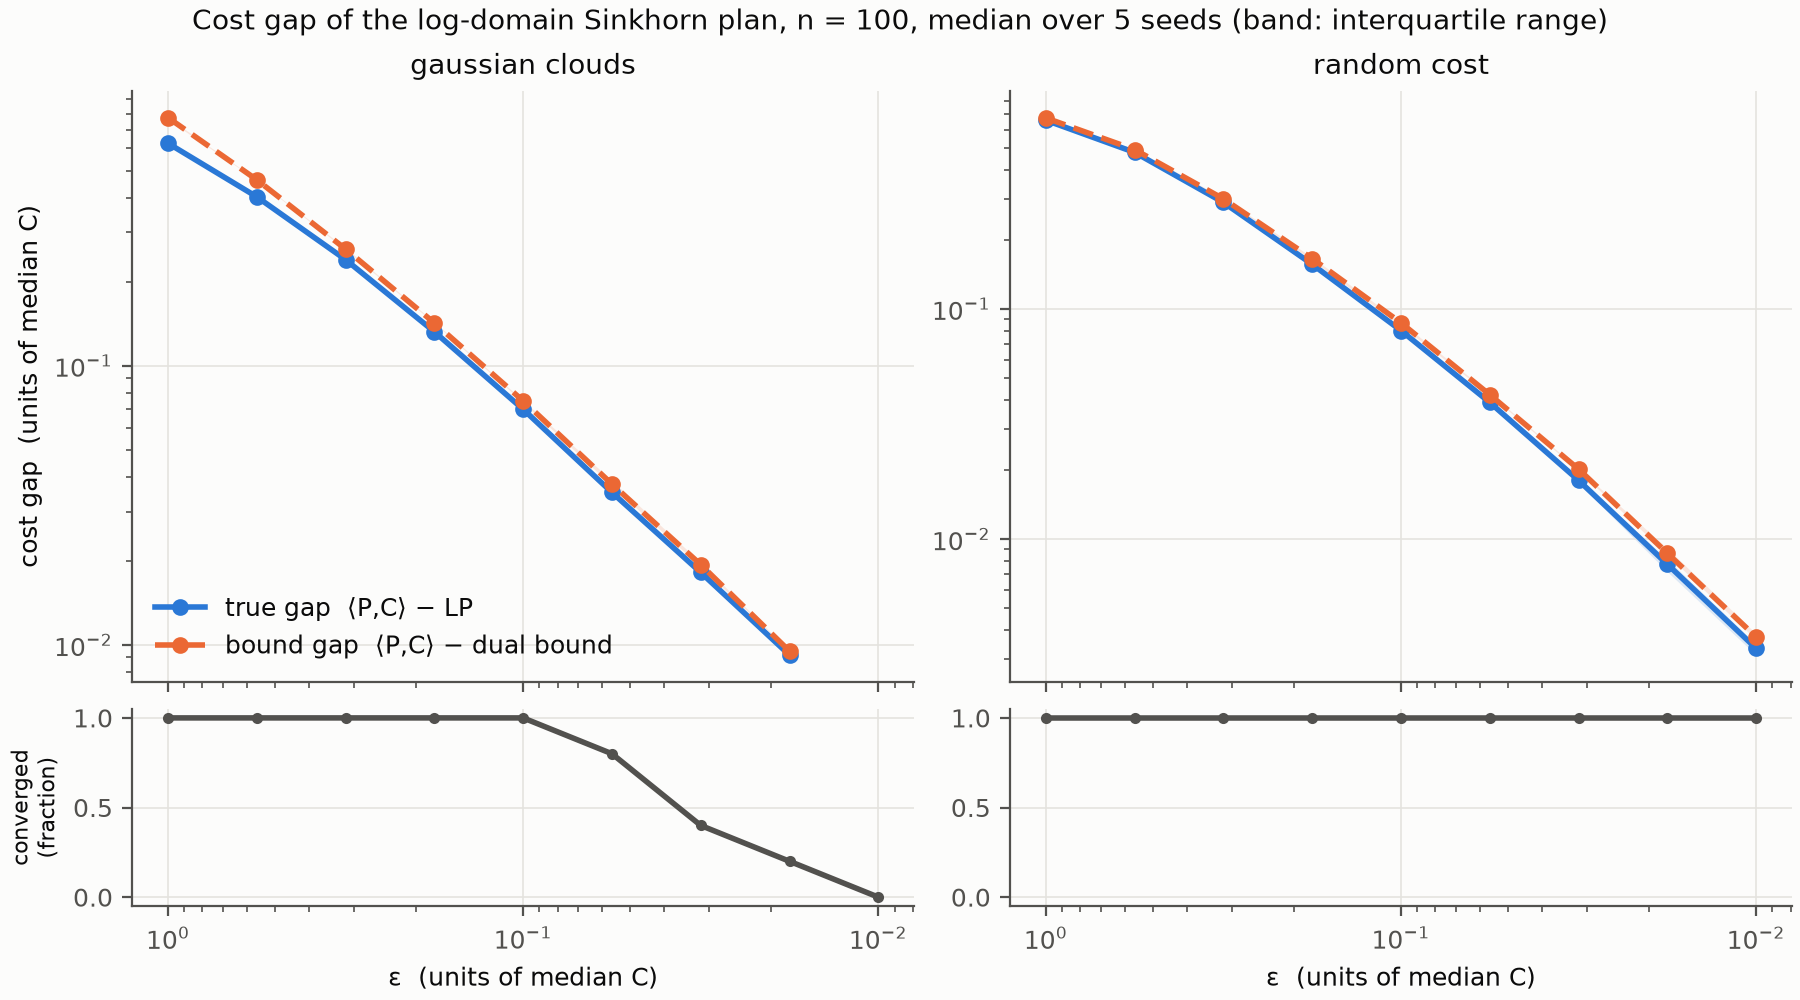

Source data for this figure (header and first rows):
family, n, seed, eps, normalize, c_scale, solver, stabilize, tol, max_iter, status, n_iter, err, cost, lp_cost, dual_bound, true_gap, bound_gap
gaussian_clouds, 100, 0, 1.0, median, 2.7, vanilla, rowcol, 1e-09, 100000, converged, 15, 6.336651845600949e-10, 0.7184, 0.09363, -0.0422, 0.6248, 0.7606
gaussian_clouds, 100, 0, 1.0, median, 2.7, log, rowcol, 1e-09, 100000, converged, 15, 6.336651793559245e-10, 0.7184, 0.09363, -0.0422, 0.6248, 0.7606
gaussian_clouds, 100, 0, 0.5623, median, 2.7, vanilla, rowcol, 1e-09, 100000, converged, 26, 5.775543984037901e-10, 0.4962, 0.09363, 0.03103, 0.4026, 0.4652
gaussian_clouds, 100, 0, 0.5623, median, 2.7, log, rowcol, 1e-09, 100000, converged, 26, 5.775543671787675e-10, 0.4962, 0.09363, 0.03103, 0.4026, 0.4652
gaussian_clouds, 100, 0, 0.3162, median, 2.7, vanilla, rowcol, 1e-09, 100000, converged, 46, 7.34244750069668e-10, 0.3312, 0.09363, 0.06716, 0.2376, 0.2641
gaussian_clouds, 100, 0, 0.3162, median, 2.7, log, rowcol, 1e-09, 100000, converged, 46, 7.342447674169028e-10, 0.3312, 0.09363, 0.06716, 0.2376, 0.2641
gaussian_clouds, 100, 0, 0.1778, median, 2.7, vanilla, rowcol, 1e-09, 100000, converged, 86, 9.835982479888816e-10, 0.2252, 0.09363, 0.08187, 0.1316, 0.1434
gaussian_clouds, 100, 0, 0.1778, median, 2.7, log, rowcol, 1e-09, 100000, converged, 86, 9.83598190743007e-10, 0.2252, 0.09363, 0.08187, 0.1316, 0.1434
gaussian_clouds, 100, 0, 0.1, median, 2.7, vanilla, rowcol, 1e-09, 100000, converged, 260, 9.878073393976283e-10, 0.1624, 0.09363, 0.08768, 0.06878, 0.07474
gaussian_clouds, 100, 0, 0.1, median, 2.7, log, rowcol, 1e-09, 100000, converged, 260, 9.878071208224704e-10, 0.1624, 0.09363, 0.08768, 0.06878, 0.07474
gaussian_clouds, 100, 0, 0.05623, median, 2.7, vanilla, rowcol, 1e-09, 100000, converged, 2748, 9.958821389072225e-10, 0.1277, 0.09363, 0.09062, 0.03409, 0.0371
gaussian_clouds, 100, 0, 0.05623, median, 2.7, log, rowcol, 1e-09, 100000, converged, 2748, 9.958816896138423e-10, 0.1277, 0.09363, 0.09062, 0.03409, 0.0371
gaussian_clouds, 100, 0, 0.03162, median, 2.7, vanilla, rowcol, 1e-09, 100000, max_iter, 100000, 6.089293560877784e-08, 0.11, 0.09363, 0.09213, 0.01639, 0.01789
gaussian_clouds, 100, 0, 0.03162, median, 2.7, log, rowcol, 1e-09, 100000, max_iter, 100000, 6.089293541622354e-08, 0.11, 0.09363, 0.09213, 0.01639, 0.01789
gaussian_clouds, 100, 0, 0.01778, median, 2.7, vanilla, rowcol, 1e-09, 100000, max_iter, 100000, 1.9815512741425123e-07, 0.1013, 0.09363, 0.09302, 0.007698, 0.008314
gaussian_clouds, 100, 0, 0.01778, median, 2.7, log, rowcol, 1e-09, 100000, max_iter, 100000, 1.981551270655718e-07, 0.1013, 0.09363, 0.09302, 0.007698, 0.008314
gaussian_clouds, 100, 0, 0.01, median, 2.7, vanilla, rowcol, 1e-09, 100000, max_iter, 100000, 1.9838590533706457e-07, 0.09721, 0.09363, 0.09345, 0.003579, 0.003767
gaussian_clouds, 100, 0, 0.01, median, 2.7, log, rowcol, 1e-09, 100000, max_iter, 100000, 1.9838590502654907e-07, 0.09721, 0.09363, 0.09345, 0.003579, 0.003767
gaussian_clouds, 100, 1, 1.0, median, 2.147, vanilla, rowcol, 1e-09, 100000, converged, 19, 7.488138234479358e-10, 0.721, 0.08609, -0.07103, 0.6349, 0.792
gaussian_clouds, 100, 1, 1.0, median, 2.147, log, rowcol, 1e-09, 100000, converged, 19, 7.488137644673376e-10, 0.721, 0.08609, -0.07103, 0.6349, 0.792
gaussian_clouds, 100, 1, 0.5623, median, 2.147, vanilla, rowcol, 1e-09, 100000, converged, 39, 9.624283366788111e-10, 0.4943, 0.08609, 0.03097, 0.4082, 0.4633
gaussian_clouds, 100, 1, 0.5623, median, 2.147, log, rowcol, 1e-09, 100000, converged, 39, 9.624281736148044e-10, 0.4943, 0.08609, 0.03097, 0.4082, 0.4633
gaussian_clouds, 100, 1, 0.3162, median, 2.147, vanilla, rowcol, 1e-09, 100000, converged, 107, 9.014031986109838e-10, 0.3276, 0.08609, 0.06777, 0.2416, 0.2599
gaussian_clouds, 100, 1, 0.3162, median, 2.147, log, rowcol, 1e-09, 100000, converged, 107, 9.01402860339906e-10, 0.3276, 0.08609, 0.06777, 0.2416, 0.2599
gaussian_clouds, 100, 1, 0.1778, median, 2.147, vanilla, rowcol, 1e-09, 100000, converged, 526, 9.899412522357265e-10, 0.2203, 0.08609, 0.07833, 0.1342, 0.142
gaussian_clouds, 100, 1, 0.1778, median, 2.147, log, rowcol, 1e-09, 100000, converged, 526, 9.899409937619286e-10, 0.2203, 0.08609, 0.07833, 0.1342, 0.142
gaussian_clouds, 100, 1, 0.1, median, 2.147, vanilla, rowcol, 1e-09, 100000, converged, 9106, 9.99768580423055e-10, 0.1568, 0.08609, 0.08297, 0.0707, 0.07383
gaussian_clouds, 100, 1, 0.1, median, 2.147, log, rowcol, 1e-09, 100000, converged, 9106, 9.99768143272739e-10, 0.1568, 0.08609, 0.08297, 0.0707, 0.07383
gaussian_clouds, 100, 1, 0.05623, median, 2.147, vanilla, rowcol, 1e-09, 100000, max_iter, 100000, 1.9190073865735235e-07, 0.1218, 0.08609, 0.08431, 0.0357, 0.03748
gaussian_clouds, 100, 1, 0.05623, median, 2.147, log, rowcol, 1e-09, 100000, max_iter, 100000, 1.9190073822887566e-07, 0.1218, 0.08609, 0.08431, 0.0357, 0.03748
gaussian_clouds, 100, 1, 0.03162, median, 2.147, vanilla, rowcol, 1e-09, 100000, max_iter, 100000, 1.9777703938114732e-07, 0.1037, 0.08609, 0.08483, 0.01762, 0.01887
gaussian_clouds, 100, 1, 0.03162, median, 2.147, log, rowcol, 1e-09, 100000, max_iter, 100000, 1.977770393499223e-07, 0.1037, 0.08609, 0.08483, 0.01762, 0.01887
gaussian_clouds, 100, 1, 0.01778, median, 2.147, vanilla, rowcol, 1e-09, 100000, max_iter, 100000, 3.925624566906982e-07, 0.09444, 0.08609, 0.08514, 0.008348, 0.009299
gaussian_clouds, 100, 1, 0.01778, median, 2.147, log, rowcol, 1e-09, 100000, max_iter, 100000, 3.92562456347223e-07, 0.09444, 0.08609, 0.08514, 0.008348, 0.009299
gaussian_clouds, 100, 1, 0.01, median, 2.147, vanilla, rowcol, 1e-09, 100000, max_iter, 100000, 3.9784251231779477e-07, 0.08967, 0.08609, 0.08546, 0.003579, 0.004205
gaussian_clouds, 100, 1, 0.01, median, 2.147, log, rowcol, 1e-09, 100000, max_iter, 100000, 3.978425122831003e-07, 0.08967, 0.08609, 0.08546, 0.003579, 0.004205
gaussian_clouds, 100, 2, 1.0, median, 2.906, vanilla, rowcol, 1e-09, 100000, converged, 15, 3.367578594454246e-10, 0.6989, 0.083, -0.05892, 0.6159, 0.7578
gaussian_clouds, 100, 2, 1.0, median, 2.906, log, rowcol, 1e-09, 100000, converged, 15, 3.367580016927496e-10, 0.6989, 0.083, -0.05892, 0.6159, 0.7578
gaussian_clouds, 100, 2, 0.5623, median, 2.906, vanilla, rowcol, 1e-09, 100000, converged, 25, 5.810756580765242e-10, 0.484, 0.083, 0.02269, 0.401, 0.4613
gaussian_clouds, 100, 2, 0.5623, median, 2.906, log, rowcol, 1e-09, 100000, converged, 25, 5.810755938917556e-10, 0.484, 0.083, 0.02269, 0.401, 0.4613
gaussian_clouds, 100, 2, 0.3162, median, 2.906, vanilla, rowcol, 1e-09, 100000, converged, 43, 8.843031775590537e-10, 0.3237, 0.083, 0.05947, 0.2407, 0.2642
gaussian_clouds, 100, 2, 0.3162, median, 2.906, log, rowcol, 1e-09, 100000, converged, 43, 8.843030908228799e-10, 0.3237, 0.083, 0.05947, 0.2407, 0.2642
gaussian_clouds, 100, 2, 0.1778, median, 2.906, vanilla, rowcol, 1e-09, 100000, converged, 76, 9.420752129785104e-10, 0.2201, 0.083, 0.07326, 0.1371, 0.1468
gaussian_clouds, 100, 2, 0.1778, median, 2.906, log, rowcol, 1e-09, 100000, converged, 76, 9.42075233795192e-10, 0.2201, 0.083, 0.07326, 0.1371, 0.1468
gaussian_clouds, 100, 2, 0.1, median, 2.906, vanilla, rowcol, 1e-09, 100000, converged, 136, 9.586156209107077e-10, 0.1577, 0.083, 0.07913, 0.07471, 0.07857
gaussian_clouds, 100, 2, 0.1, median, 2.906, log, rowcol, 1e-09, 100000, converged, 136, 9.586155445828748e-10, 0.1577, 0.083, 0.07913, 0.07471, 0.07857
gaussian_clouds, 100, 2, 0.05623, median, 2.906, vanilla, rowcol, 1e-09, 100000, converged, 258, 9.596169553427458e-10, 0.122, 0.083, 0.08158, 0.03905, 0.04047
gaussian_clouds, 100, 2, 0.05623, median, 2.906, log, rowcol, 1e-09, 100000, converged, 258, 9.596169570774693e-10, 0.122, 0.083, 0.08158, 0.03905, 0.04047
gaussian_clouds, 100, 2, 0.03162, median, 2.906, vanilla, rowcol, 1e-09, 100000, converged, 705, 9.817101472020529e-10, 0.1024, 0.083, 0.08235, 0.01941, 0.02006
gaussian_clouds, 100, 2, 0.03162, median, 2.906, log, rowcol, 1e-09, 100000, converged, 705, 9.817100899561781e-10, 0.1024, 0.083, 0.08235, 0.01941, 0.02006
gaussian_clouds, 100, 2, 0.01778, median, 2.906, vanilla, rowcol, 1e-09, 100000, converged, 6678, 9.982915345069232e-10, 0.09217, 0.083, 0.08269, 0.009176, 0.009478
gaussian_clouds, 100, 2, 0.01778, median, 2.906, log, rowcol, 1e-09, 100000, converged, 6678, 9.982912725636783e-10, 0.09217, 0.083, 0.08269, 0.009176, 0.009478
gaussian_clouds, 100, 2, 0.01, median, 2.906, vanilla, rowcol, 1e-09, 100000, max_iter, 100000, 2.866964745346784e-07, 0.08726, 0.083, 0.0829, 0.004267, 0.004361
gaussian_clouds, 100, 2, 0.01, median, 2.906, log, rowcol, 1e-09, 100000, max_iter, 100000, 2.8669647403681275e-07, 0.08726, 0.083, 0.0829, 0.004267, 0.004361
gaussian_clouds, 100, 3, 1.0, median, 2.786, vanilla, rowcol, 1e-09, 100000, converged, 15, 3.182550282337937e-10, 0.6947, 0.05997, -0.07915, 0.6347, 0.7739
gaussian_clouds, 100, 3, 1.0, median, 2.786, log, rowcol, 1e-09, 100000, converged, 15, 3.1825496751847204e-10, 0.6947, 0.05997, -0.07915, 0.6347, 0.7739
gaussian_clouds, 100, 3, 0.5623, median, 2.786, vanilla, rowcol, 1e-09, 100000, converged, 24, 9.209679824317973e-10, 0.4678, 0.05997, 0.0036, 0.4078, 0.4642
gaussian_clouds, 100, 3, 0.5623, median, 2.786, log, rowcol, 1e-09, 100000, converged, 24, 9.209679113081348e-10, 0.4678, 0.05997, 0.0036, 0.4078, 0.4642
gaussian_clouds, 100, 3, 0.3162, median, 2.786, vanilla, rowcol, 1e-09, 100000, converged, 42, 8.362105747422577e-10, 0.2997, 0.05997, 0.03956, 0.2397, 0.2601
gaussian_clouds, 100, 3, 0.3162, median, 2.786, log, rowcol, 1e-09, 100000, converged, 42, 8.362103648407171e-10, 0.2997, 0.05997, 0.03956, 0.2397, 0.2601
... 120 more rows
